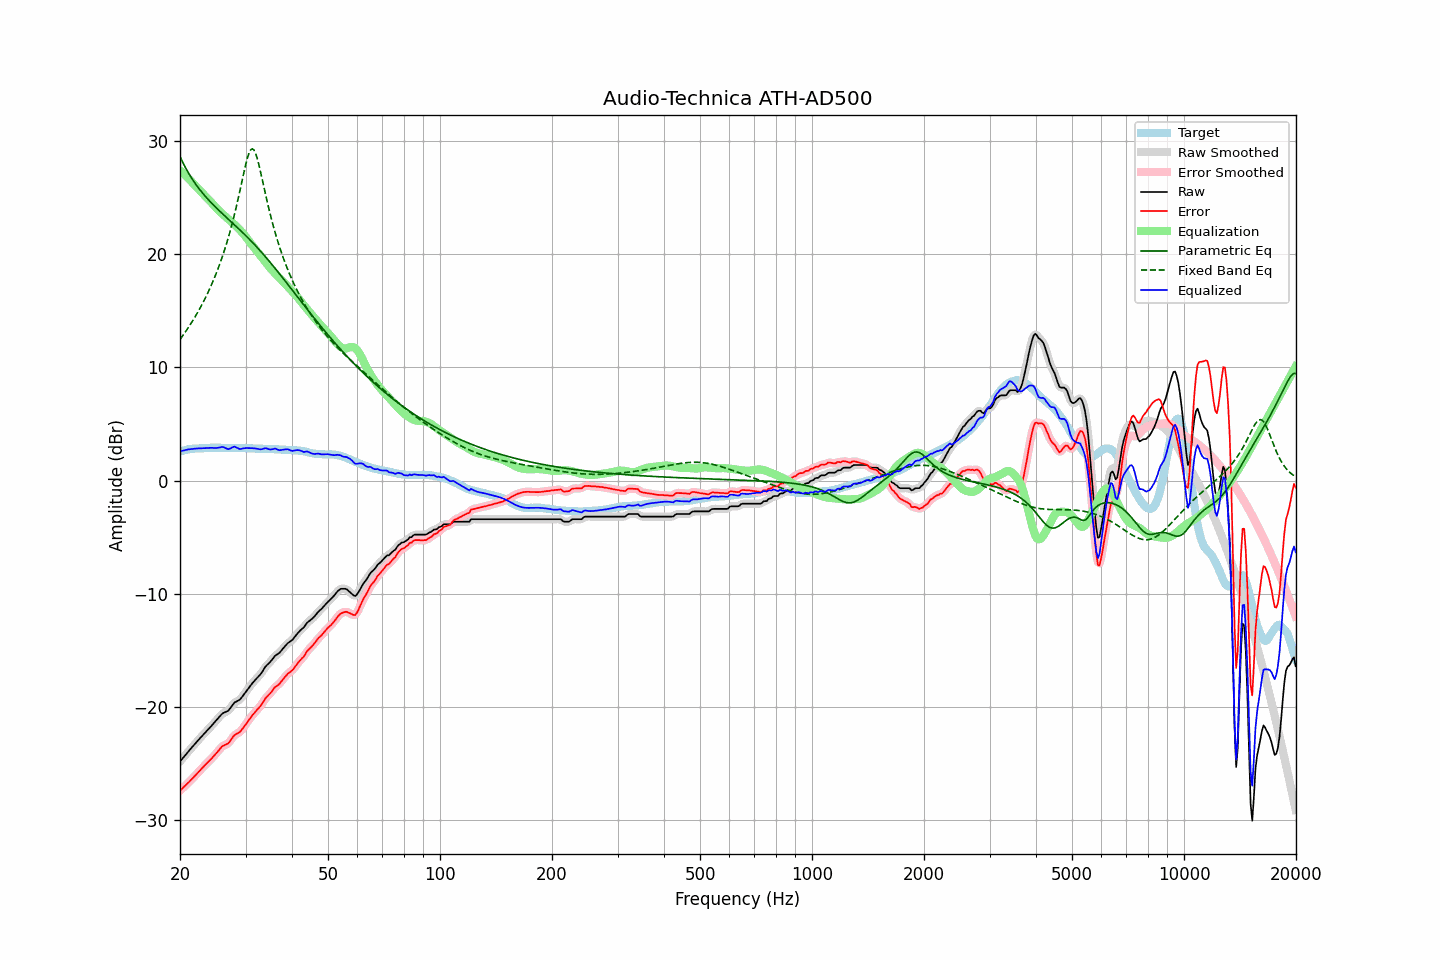

The data file committed next to this chart (first rows):
frequency, raw, error, smoothed, error_smoothed, equalization, parametric_eq, fixed_band_eq, equalized_raw, equalized_smoothed, target
20.00, -24.83, -27.40, -24.83, -27.41, 27.40, 28.62, 12.46, 2.58, 2.58, 2.58
20.20, -24.66, -27.27, -24.66, -27.27, 27.27, 28.32, 12.66, 2.62, 2.62, 2.62
20.40, -24.49, -27.13, -24.49, -27.14, 27.14, 28.03, 12.85, 2.65, 2.65, 2.65
20.61, -24.32, -27.00, -24.32, -27.00, 27.00, 27.76, 13.06, 2.68, 2.69, 2.68
20.81, -24.15, -26.86, -24.15, -26.87, 26.86, 27.50, 13.26, 2.72, 2.72, 2.72
21.02, -23.98, -26.73, -23.98, -26.73, 26.72, 27.25, 13.47, 2.75, 2.74, 2.76
21.23, -23.82, -26.58, -23.81, -26.59, 26.58, 27.01, 13.69, 2.76, 2.77, 2.77
21.44, -23.65, -26.43, -23.65, -26.44, 26.44, 26.78, 13.91, 2.79, 2.79, 2.79
21.66, -23.49, -26.30, -23.49, -26.29, 26.29, 26.56, 14.14, 2.80, 2.80, 2.81
21.87, -23.32, -26.14, -23.32, -26.14, 26.14, 26.35, 14.37, 2.81, 2.81, 2.82
22.09, -23.16, -25.98, -23.16, -25.98, 25.98, 26.14, 14.61, 2.83, 2.82, 2.83
22.31, -23.00, -25.82, -23.00, -25.83, 25.83, 25.95, 14.86, 2.83, 2.83, 2.83
22.54, -22.84, -25.68, -22.84, -25.67, 25.68, 25.76, 15.11, 2.84, 2.84, 2.84
22.76, -22.68, -25.52, -22.68, -25.52, 25.53, 25.58, 15.37, 2.85, 2.85, 2.85
22.99, -22.52, -25.36, -22.52, -25.37, 25.38, 25.40, 15.64, 2.86, 2.86, 2.85
23.22, -22.37, -25.22, -22.37, -25.22, 25.23, 25.24, 15.92, 2.87, 2.87, 2.86
23.45, -22.22, -25.08, -22.22, -25.08, 25.09, 25.07, 16.20, 2.87, 2.87, 2.87
23.69, -22.07, -24.95, -22.07, -24.95, 24.95, 24.91, 16.49, 2.88, 2.87, 2.88
23.92, -21.93, -24.81, -21.92, -24.81, 24.80, 24.76, 16.80, 2.88, 2.88, 2.89
24.16, -21.77, -24.66, -21.77, -24.66, 24.65, 24.61, 17.11, 2.89, 2.89, 2.90
24.40, -21.61, -24.51, -21.61, -24.51, 24.50, 24.46, 17.43, 2.89, 2.89, 2.91
24.65, -21.46, -24.36, -21.45, -24.35, 24.34, 24.31, 17.76, 2.88, 2.88, 2.90
24.89, -21.29, -24.19, -21.29, -24.19, 24.17, 24.17, 18.11, 2.88, 2.88, 2.90
25.14, -21.14, -24.03, -21.13, -24.03, 24.02, 24.03, 18.47, 2.88, 2.88, 2.90
25.39, -20.96, -23.86, -20.96, -23.86, 23.87, 23.90, 18.84, 2.90, 2.90, 2.90
25.65, -20.81, -23.71, -20.80, -23.69, 23.73, 23.76, 19.23, 2.93, 2.94, 2.90
25.91, -20.64, -23.52, -20.66, -23.54, 23.61, 23.63, 19.64, 2.97, 2.95, 2.88
26.16, -20.54, -23.42, -20.55, -23.43, 23.49, 23.50, 20.06, 2.95, 2.94, 2.89
26.43, -20.48, -23.37, -20.48, -23.36, 23.37, 23.36, 20.49, 2.89, 2.89, 2.89
26.69, -20.41, -23.29, -20.41, -23.30, 23.24, 23.23, 20.95, 2.83, 2.82, 2.89
26.96, -20.35, -23.24, -20.32, -23.20, 23.11, 23.10, 21.43, 2.76, 2.79, 2.89
27.23, -20.17, -23.06, -20.17, -23.05, 22.98, 22.97, 21.93, 2.81, 2.82, 2.89
27.50, -19.98, -22.87, -19.98, -22.86, 22.86, 22.84, 22.45, 2.88, 2.88, 2.89
27.77, -19.78, -22.65, -19.78, -22.66, 22.73, 22.71, 23.00, 2.96, 2.95, 2.88
28.05, -19.61, -22.48, -19.64, -22.51, 22.60, 22.58, 23.57, 2.99, 2.97, 2.88
28.33, -19.54, -22.39, -19.54, -22.40, 22.46, 22.45, 24.17, 2.92, 2.93, 2.86
28.62, -19.47, -22.34, -19.46, -22.33, 22.32, 22.32, 24.79, 2.85, 2.86, 2.87
28.90, -19.39, -22.25, -19.37, -22.23, 22.18, 22.18, 25.43, 2.79, 2.81, 2.87
29.19, -19.24, -22.09, -19.23, -22.10, 22.03, 22.05, 26.08, 2.79, 2.80, 2.86
29.48, -19.05, -21.91, -19.06, -21.92, 21.88, 21.91, 26.74, 2.83, 2.82, 2.87
29.78, -18.86, -21.73, -18.86, -21.73, 21.71, 21.77, 27.38, 2.85, 2.85, 2.87
30.08, -18.66, -21.53, -18.66, -21.52, 21.53, 21.63, 27.99, 2.87, 2.87, 2.87
30.38, -18.47, -21.32, -18.47, -21.32, 21.34, 21.49, 28.53, 2.87, 2.87, 2.85
30.68, -18.27, -21.11, -18.27, -21.11, 21.14, 21.35, 28.95, 2.87, 2.87, 2.85
30.99, -18.08, -20.92, -18.08, -20.93, 20.95, 21.20, 29.22, 2.87, 2.86, 2.84
31.30, -17.91, -20.75, -17.91, -20.75, 20.77, 21.05, 29.31, 2.86, 2.86, 2.84
31.61, -17.75, -20.59, -17.75, -20.58, 20.59, 20.90, 29.21, 2.84, 2.85, 2.84
31.93, -17.59, -20.41, -17.59, -20.41, 20.42, 20.75, 28.92, 2.83, 2.83, 2.82
32.24, -17.44, -20.24, -17.44, -20.25, 20.24, 20.60, 28.49, 2.81, 2.80, 2.81
32.57, -17.29, -20.10, -17.29, -20.10, 20.06, 20.44, 27.95, 2.77, 2.77, 2.81
32.89, -17.14, -19.94, -17.12, -19.93, 19.88, 20.28, 27.34, 2.75, 2.76, 2.81
33.22, -16.94, -19.74, -16.92, -19.73, 19.71, 20.12, 26.70, 2.77, 2.78, 2.81
33.55, -16.71, -19.50, -16.71, -19.51, 19.52, 19.96, 26.06, 2.82, 2.82, 2.80
33.89, -16.48, -19.28, -16.50, -19.30, 19.34, 19.80, 25.41, 2.86, 2.84, 2.80
34.23, -16.32, -19.12, -16.33, -19.12, 19.15, 19.63, 24.79, 2.83, 2.82, 2.80
34.57, -16.19, -18.97, -16.18, -18.97, 18.97, 19.46, 24.18, 2.78, 2.79, 2.79
34.92, -16.05, -18.83, -16.04, -18.82, 18.79, 19.29, 23.60, 2.74, 2.75, 2.78
35.27, -15.88, -18.66, -15.87, -18.64, 18.63, 19.12, 23.04, 2.75, 2.76, 2.78
35.62, -15.70, -18.47, -15.69, -18.46, 18.48, 18.95, 22.51, 2.78, 2.79, 2.77
35.97, -15.51, -18.26, -15.54, -18.30, 18.34, 18.77, 22.00, 2.83, 2.80, 2.76
... 635 more rows
